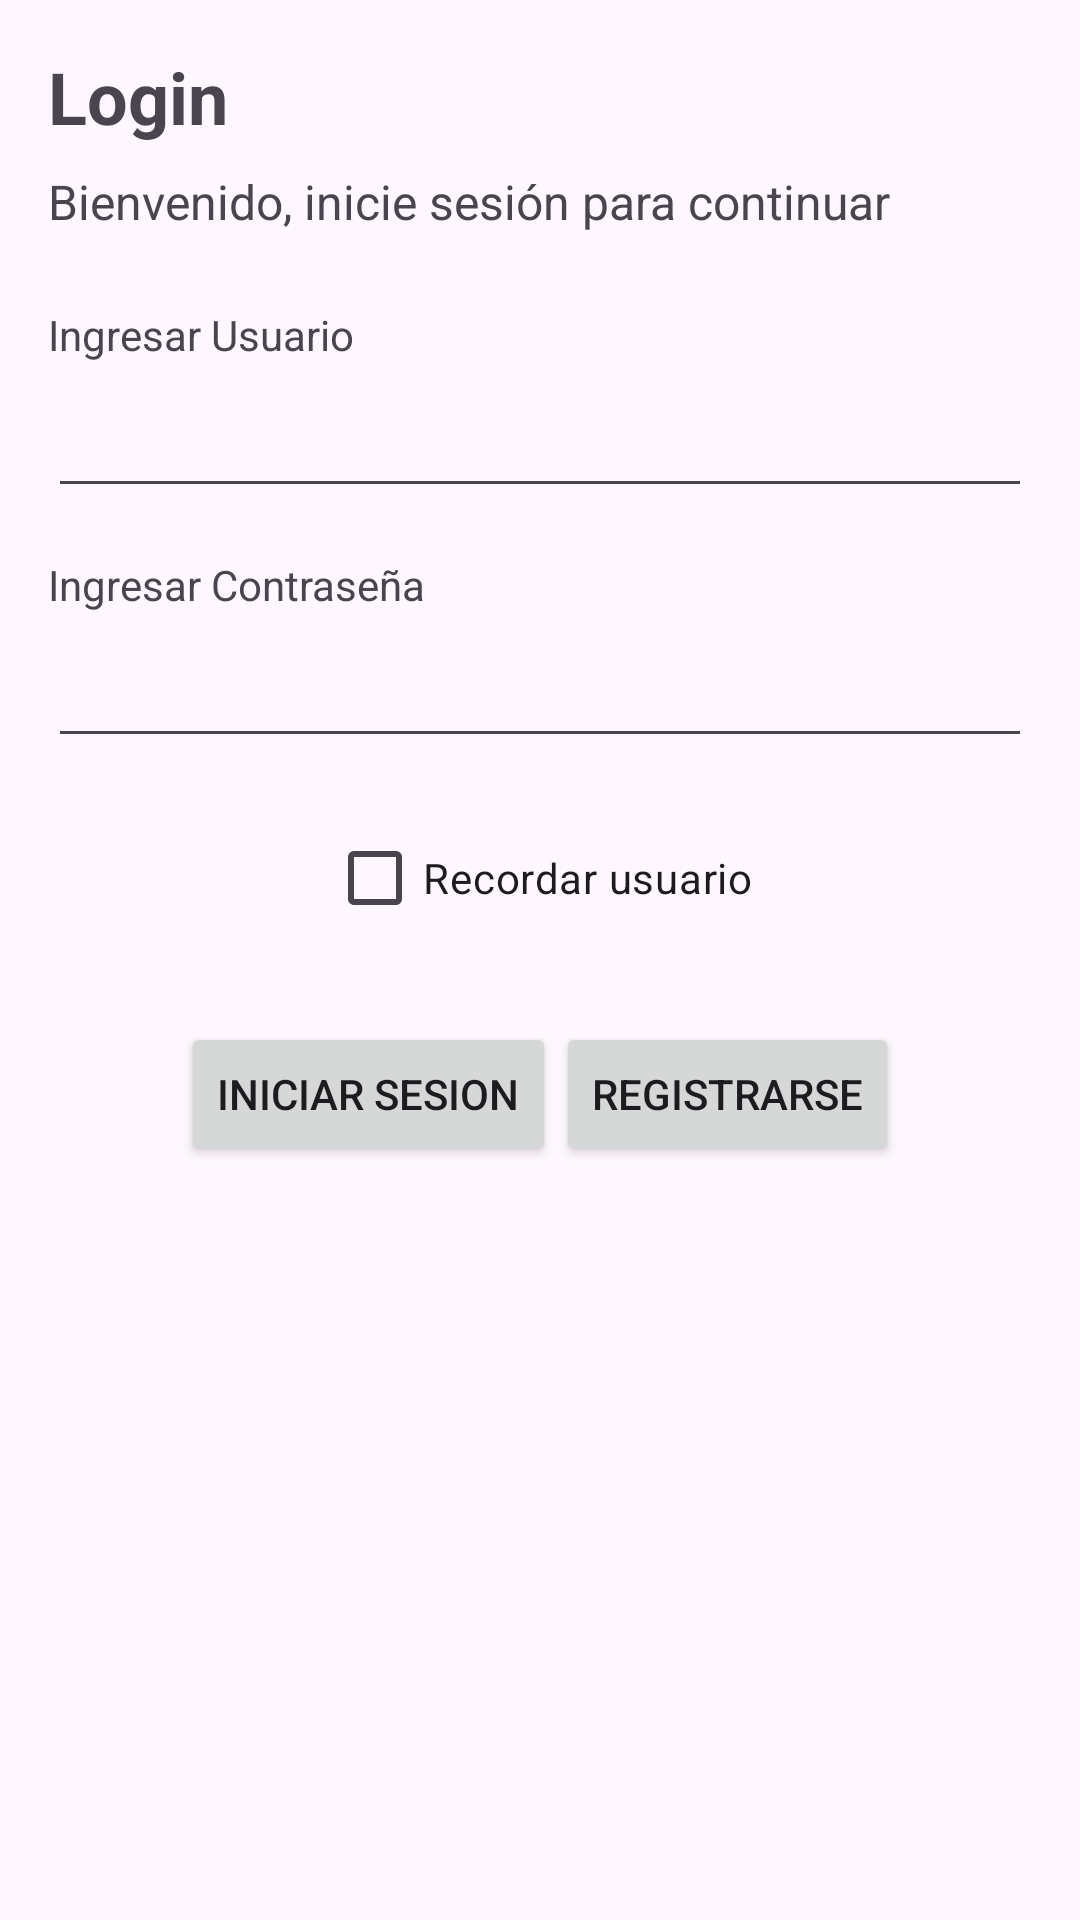

Layout XML and referenced resources for this Android screen:
<!-- AndroidManifest.xml: application theme Theme.Trabajo_practico_grupo_16 -->
<!-- res/layout/activity_main.xml -->
<?xml version="1.0" encoding="utf-8"?>
<LinearLayout xmlns:android="http://schemas.android.com/apk/res/android"
    xmlns:app="http://schemas.android.com/apk/res-auto"
    xmlns:tools="http://schemas.android.com/tools"
    android:id="@+id/main"
    android:layout_width="match_parent"
    android:layout_height="match_parent"
    tools:context=".MainActivity"
    android:orientation="vertical"
    android:gravity="center_horizontal"
    android:padding="16dp">

    <TextView
        android:layout_width="match_parent"
        android:layout_height="wrap_content"
        android:text="Login"
        android:textSize="24sp"
        android:textStyle="bold"
        android:layout_marginBottom="8dp"
        />

    <TextView
        android:layout_width="match_parent"
        android:layout_height="wrap_content"
        android:text="Bienvenido, inicie sesión para continuar"
        android:textSize="16sp"
        android:layout_marginBottom="24dp"
        />


    <TextView
        android:layout_width="match_parent"
        android:layout_height="wrap_content"
        android:text="Ingresar Usuario"
        android:layout_marginBottom="8dp"
         />

    <EditText
        android:layout_width="match_parent"
        android:layout_height="wrap_content"
        android:id="@+id/etUsuario"
        android:layout_marginBottom="16dp"
        android:padding="8dp"/>

    <TextView
        android:layout_width="match_parent"
        android:layout_height="wrap_content"
        android:text="Ingresar Contraseña"
        android:layout_marginBottom="8dp"
        />

    <EditText
        android:layout_width="match_parent"
        android:layout_height="wrap_content"
        android:id="@+id/etContraseña"
        android:inputType="textPassword"
        android:layout_marginBottom="16dp"
        android:padding="8dp"/>

    <CheckBox
        android:layout_width="wrap_content"
        android:layout_height="wrap_content"
        android:text="Recordar usuario"
        android:layout_marginBottom="24dp"/>

    <LinearLayout
        android:layout_width="wrap_content"
        android:layout_height="wrap_content"
        android:orientation="horizontal"
        android:layout_marginBottom="16dp">

        <Button
            android:id="@+id/btnIniciar"
            android:layout_width="wrap_content"
            android:layout_height="wrap_content"
            android:text="Iniciar Sesion"
           />

        <Button
            android:id="@+id/btnRegistrar"
            android:layout_width="wrap_content"
            android:layout_height="wrap_content"
            android:text="Registrarse"
            />

    </LinearLayout>

</LinearLayout>
<!-- resources referenced by this layout -->
<resources>
  <style name="Theme.Trabajo_practico_grupo_16" parent="Base.Theme.Trabajo_practico_grupo_16" />
  <style name="Base.Theme.Trabajo_practico_grupo_16" parent="Theme.Material3.DayNight.NoActionBar">
          
          
      </style>
</resources>
